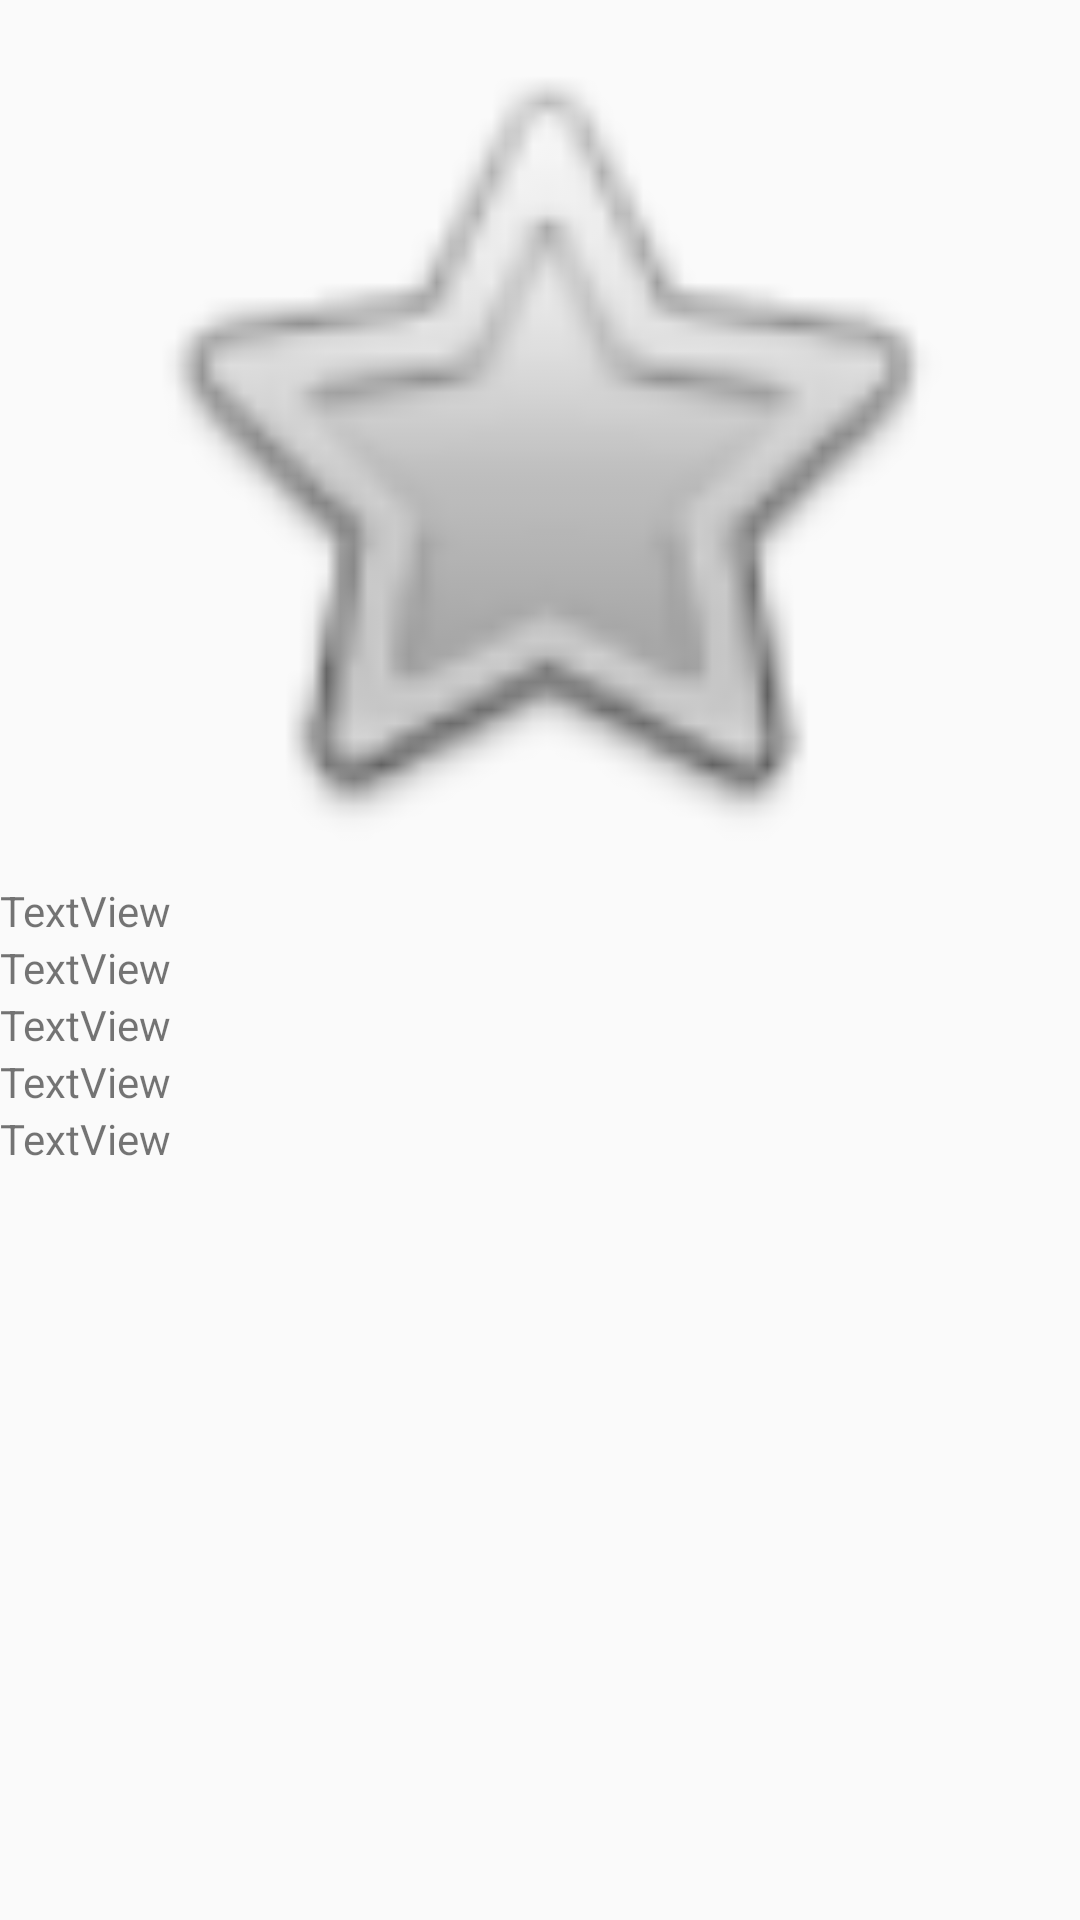

Write the Android layout XML for this screen, with the resource values it uses.
<!-- AndroidManifest.xml: application theme AppTheme -->
<!-- res/layout/edit_profile.xml -->
<?xml version="1.0" encoding="utf-8"?>
<LinearLayout xmlns:android="http://schemas.android.com/apk/res/android"
    xmlns:app="http://schemas.android.com/apk/res-auto"
    android:orientation="vertical" android:layout_width="match_parent"
    android:layout_height="match_parent">


    <ImageView
        android:id="@+id/img"
        android:layout_width="match_parent"
        android:layout_height="294dp"
        app:srcCompat="@android:drawable/btn_star" />

    <TextView
        android:id="@+id/name"
        android:layout_width="match_parent"
        android:layout_height="wrap_content"
        android:text="TextView" />

    <TextView
        android:id="@+id/email"
        android:layout_width="match_parent"
        android:layout_height="wrap_content"
        android:text="TextView" />

    <TextView
        android:id="@+id/location"
        android:layout_width="match_parent"
        android:layout_height="wrap_content"
        android:text="TextView" />

    <TextView
        android:id="@+id/branch"
        android:layout_width="match_parent"
        android:layout_height="wrap_content"
        android:text="TextView" />

    <TextView
        android:id="@+id/university"
        android:layout_width="match_parent"
        android:layout_height="wrap_content"
        android:text="TextView" />
</LinearLayout>
<!-- resources referenced by this layout -->
<resources>
  <style name="AppTheme" parent="Theme.AppCompat.Light.NoActionBar">
          
          <item name="colorPrimary">@color/colorPrimary</item>
          <item name="colorPrimaryDark">@color/colorPrimaryDark</item>
          <item name="colorAccent">@color/colorAccent</item>
      </style>
  <color name="colorPrimary">#3f51b5</color>
  <color name="colorPrimaryDark">#303F9F</color>
  <color name="colorAccent">#ff4081</color>
</resources>
